3-way image classification set "balanced_dataset" from GitHub (kill136/visiondectect); label vocabulary: ink accumulation, ink break, normal.

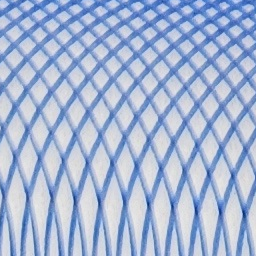
Label: normal

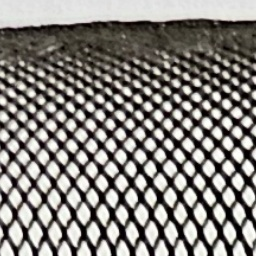
Label: normal

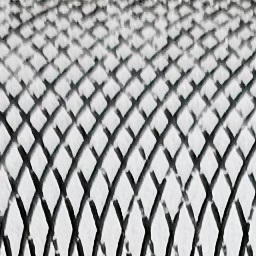
Label: ink break

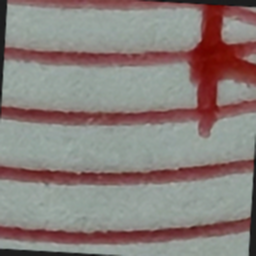
Label: ink accumulation

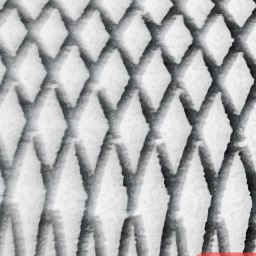
Label: normal

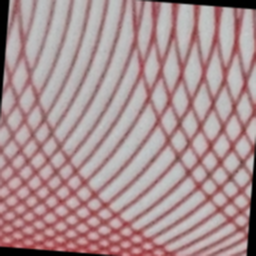
Label: ink break
